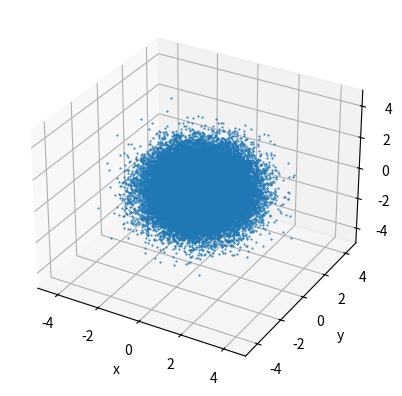
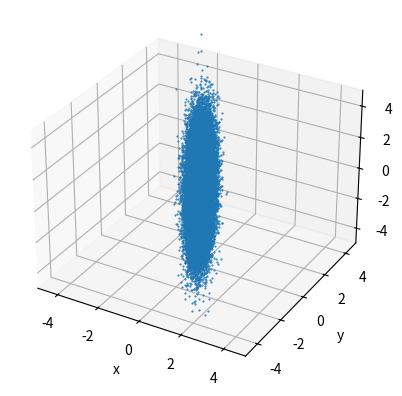
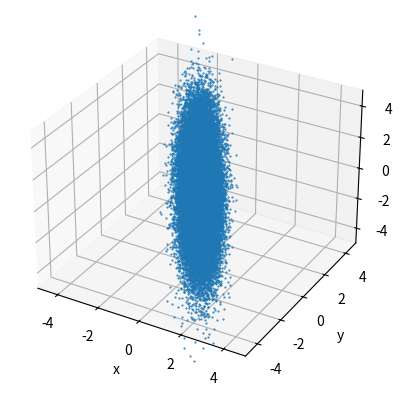
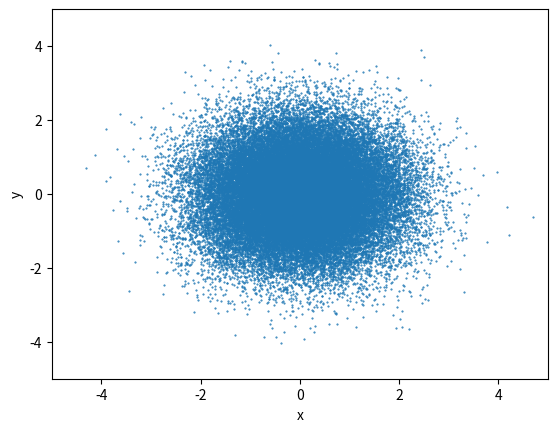
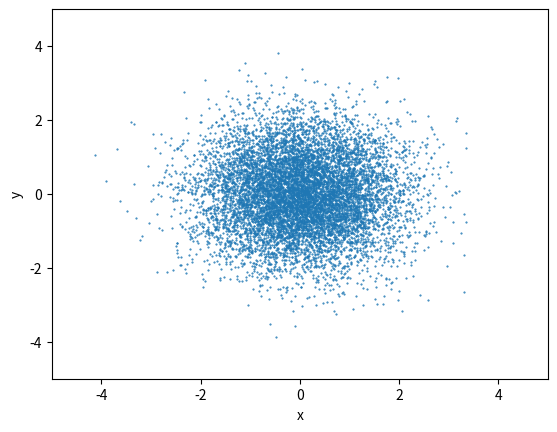
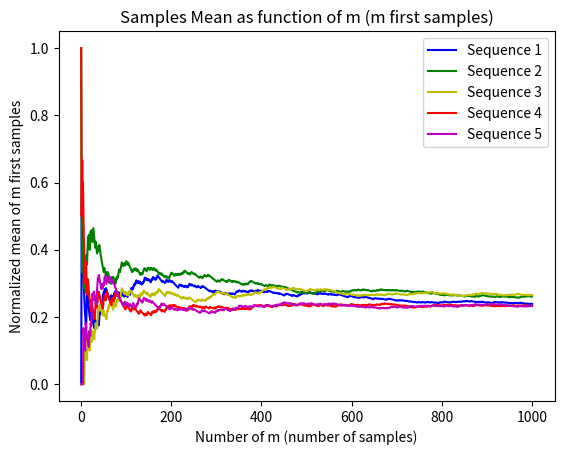

Write Python code to recreate these figures, in order. (Note: this script raises an exception after producing the figures.)
import numpy as np
import matplotlib.pyplot as plt
from mpl_toolkits.mplot3d import Axes3D
from scipy.linalg import qr

mean = [0, 0, 0]
cov = np.eye(3)
x_y_z = np.random.multivariate_normal(mean, cov, 50000).T


def get_orthogonal_matrix(dim):
    H = np.random.randn(dim, dim)
    Q, R = qr(H)
    return Q


def plot_3d(x_y_z):
    '''
    plot points in 3D
    :param x_y_z: the points. numpy array with shape: 3 X num_samples (first dimension for x, y, z
    coordinate)
    '''
    fig = plt.figure()
    ax = fig.add_subplot(111, projection='3d')
    ax.scatter(x_y_z[0], x_y_z[1], x_y_z[2], s=1, marker='.', depthshade=False)
    ax.set_xlim(-5, 5)
    ax.set_ylim(-5, 5)
    ax.set_zlim(-5, 5)
    ax.set_xlabel('x')
    ax.set_ylabel('y')
    ax.set_zlabel('z')
    plt.show()

def plot_2d(x_y):
    '''
    plot points in 2D
    :param x_y_z: the points. numpy array with shape: 2 X num_samples (first dimension for x, y
    coordinate)
    '''
    fig = plt.figure()
    ax = fig.add_subplot(111)
    ax.scatter(x_y[0], x_y[1], s=1, marker='.')
    ax.set_xlim(-5, 5)
    ax.set_ylim(-5, 5)
    ax.set_xlabel('x')
    ax.set_ylabel('y')
    plt.show()

#11:
plot_3d(x_y_z)

#12:
s = np.array([[0.1,0,0],[0,0.5,0],[0,0,2]])
scaled_cov = np.multiply(np.multiply(s,cov),s)
print('12: scaled cov:')
print(scaled_cov)
scaled_data = s @ x_y_z
plot_3d(scaled_data)

#13:
orthogonal_m = get_orthogonal_matrix(3)
print('13: Random orthogonal matrix:')
print(orthogonal_m)
scaled_by_random_ortho = orthogonal_m @ scaled_data
print('13: Scaled data multiplied by Random orthogonal matrix:')
print(scaled_by_random_ortho)
plot_3d(scaled_by_random_ortho)
scaled_ortho_cov = np.dot(orthogonal_m, scaled_cov, orthogonal_m.T)
print('13: And after orthogonal matrix multiplication the cov is:')
print(scaled_ortho_cov)

#14:
x_y_projection = x_y_z[0:2, :]
plot_2d(x_y_projection)

#15:
conditional_distribution = x_y_z[:, (x_y_z[2] > -0.4) & (x_y_z[2] < 0.1)][:-1]
plot_2d(conditional_distribution)

#16:
import numpy as np
EPSILON = 0.25
NSAMPLES = 100000
NTOSSES = 1000
data = np.random.binomial(1, EPSILON, (NSAMPLES, NTOSSES))
m_array = np.array(range(1, NTOSSES+1))
#16 A
sequence_0_means = np.cumsum(data[0, :])/m_array
sequence_1_means = np.cumsum(data[1, :])/m_array
sequence_2_means = np.cumsum(data[2, :])/m_array
sequence_3_means = np.cumsum(data[3, :])/m_array
sequence_4_means = np.cumsum(data[4, :])/m_array

fig = plt.figure()
ax = fig.add_subplot(111)
ax.plot(m_array, sequence_0_means, "-b", label='Sequence 1')
ax.plot(m_array, sequence_1_means, "-g", label='Sequence 2')
ax.plot(m_array, sequence_2_means, "-y", label='Sequence 3')
ax.plot(m_array, sequence_3_means, "-r", label='Sequence 4')
ax.plot(m_array, sequence_4_means, "-m", label='Sequence 5')
ax.set_xlabel('Number of m (number of samples)')
ax.set_ylabel('Normalized mean of m first samples')
plt.legend()
plt.title('Samples Mean as function of m (m first samples)')
plt.show()

#16 B+C
def chebyshev_estimation(m, epsln):
    return np.minimum(1/(4*m*(epsln**2)), np.ones(m.shape))  # cutoff at 1

def hoeffding_estimation(m, epsln):
    return np.minimum(2*np.exp(-2*m*(epsln**2)), np.ones(m.shape))  # cutoff at 1

EPSILON = [0.5, 0.25, 0.1, 0.01, 0.001]
means = np.cumsum(data, axis=1)/m_array
p = 0.25
means_dist_from_p = np.abs(means - p)
for i in EPSILON:
    cheby = chebyshev_estimation(m_array, i)
    hoeff = hoeffding_estimation(m_array, i)
    larger_than_epsln = np.sum(means_dist_from_p > i, axis=0)/NSAMPLES
    fig = plt.figure()
    ax = fig.add_subplot(111)
    ax.plot(m_array, cheby, "-b", label='Chebyshev bound')
    ax.plot(m_array, hoeff, "-g", label='Hoeffding bound')
    ax.plot(m_array, larger_than_epsln, ".y", label='Percentage of sequences with distance over epsilon')
    ax.set_xlabel('Number of m (number of samples)')
    ax.set_ylabel('Probability estimation bound')
    plt.legend()
    plt.title('Probability estimation using chebyshev and hoeffding as function of m\n epsilon='+str(i))
    plt.show()